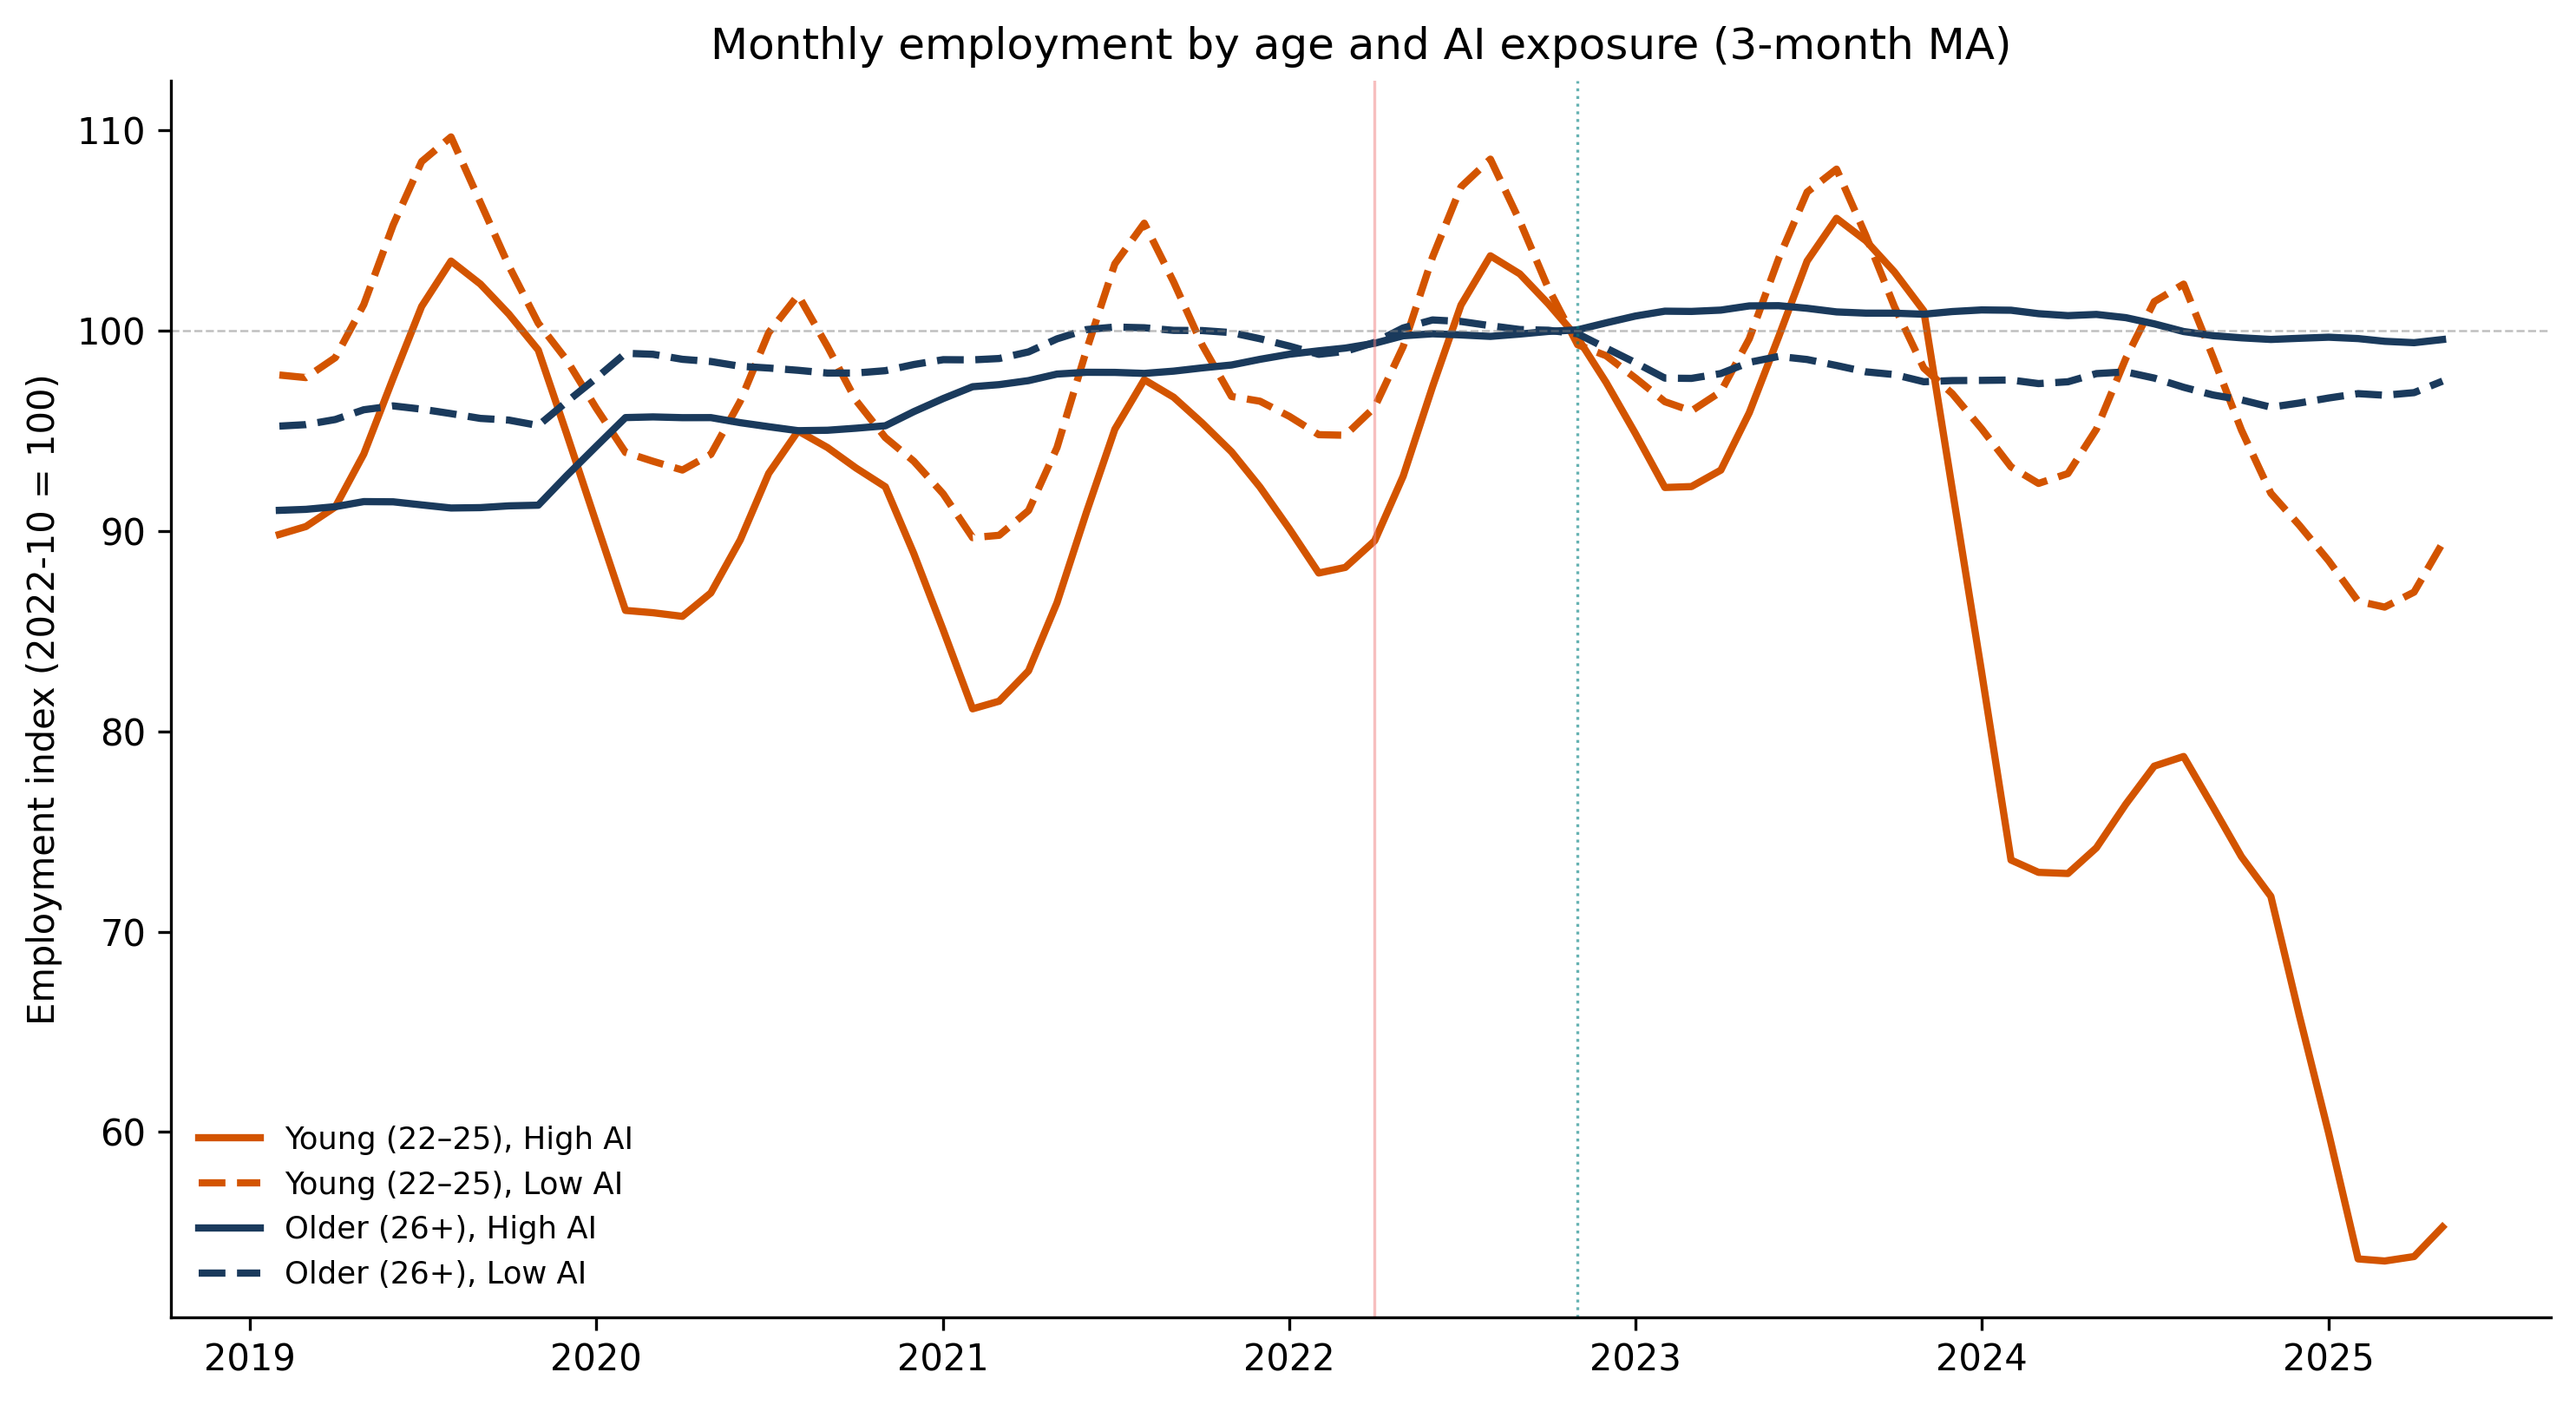

Write the Python code that produced this figure.
"""
Regenerate Figure 2: Monthly employment by age and AI exposure (3-month MA).
Indexed to October 2022 = 100. Uses aggregated MONA data exported via script 19.
"""
import pandas as pd
import matplotlib.pyplot as plt
import matplotlib.dates as mdates
from pathlib import Path

data_dir = Path(__file__).parent.parent / "data" / "output"
df = pd.read_csv(data_dir / "fig3_canaries_timeseries.csv")

# Parse date
df["date"] = pd.to_datetime(df["year_month"], format="%Y-%m")

# Index to October 2022 = 100
base = df[df["year_month"] == "2022-10"].set_index(["age_group", "high_ai"])["n_employed"]
df["index"] = df.apply(
    lambda r: 100 * r["n_employed"] / base.loc[(r["age_group"], r["high_ai"])], axis=1
)

# 3-month moving average
df = df.sort_values(["age_group", "high_ai", "date"])
df["index_ma3"] = (
    df.groupby(["age_group", "high_ai"])["index"]
    .transform(lambda x: x.rolling(3, center=True).mean())
)

# Plot
fig, ax = plt.subplots(figsize=(10, 5.5))

styles = {
    ("22-25", 1): {"color": "#d35400", "linestyle": "-",  "label": "Young (22–25), High AI"},
    ("22-25", 0): {"color": "#d35400", "linestyle": "--", "label": "Young (22–25), Low AI"},
    ("26+",   1): {"color": "#1a3a5c", "linestyle": "-",  "label": "Older (26+), High AI"},
    ("26+",   0): {"color": "#1a3a5c", "linestyle": "--", "label": "Older (26+), Low AI"},
}

for (age, hi), style in styles.items():
    sub = df[(df["age_group"] == age) & (df["high_ai"] == hi)].sort_values("date")
    ax.plot(sub["date"], sub["index_ma3"], linewidth=2, **style)

# Reference line at 100
ax.axhline(100, color="grey", linewidth=0.6, linestyle="--", alpha=0.5)

# Vertical markers
riksbank = pd.Timestamp("2022-04-01")
chatgpt = pd.Timestamp("2022-11-01")
ax.axvline(riksbank, color="lightcoral", linewidth=0.8, alpha=0.5)
ax.axvline(chatgpt, color="teal", linewidth=0.8, linestyle=":", alpha=0.6)

# Labels
ax.set_ylabel("Employment index (2022-10 = 100)")
ax.set_title("Monthly employment by age and AI exposure (3-month MA)")

# X-axis formatting
ax.xaxis.set_major_locator(mdates.YearLocator())
ax.xaxis.set_major_formatter(mdates.DateFormatter("%Y"))

# Legend
ax.legend(loc="lower left", fontsize=8.5, frameon=False)

# Clean
ax.spines["top"].set_visible(False)
ax.spines["right"].set_visible(False)

plt.tight_layout()

out = Path(__file__).parent
fig.savefig(out / "fig2_mona_canaries_ma3.png", dpi=300, bbox_inches="tight")
fig.savefig(out / "fig2_mona_canaries_ma3.pdf", bbox_inches="tight")
print(f"Saved to {out / 'fig2_mona_canaries_ma3.png'}")
